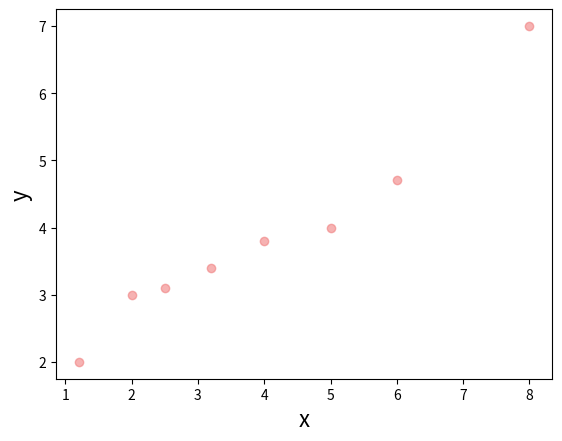

Python code for this plot:
# Funciones

'''

Vamos a entender como funciona el taximetro de un taxi.

    El precio puede depender del trayecto recorrido.
    
    El precio puede depender del modelo del auto
    
    El precio puede depender del numero de personas

Una funcion la podemos tomar como una maquina

Entra un elemento X y sale un elemento Y. En caso de una
variable,

y = f(x)

# Funcion.

Es una regla donde a cada elemento de un conjunto A se le 
asigna un elemnto del conjunto B.

    Verbalmente
    Numericamente
    Visualmente
    Algebraicamente
    
# Tipos de variables
    Cualitativas
        Nominales
            Son a las que les asignamos una cualidad. LEDS
        Ordinales
            Como su nombre lo dice, representan un orden. Altura
        Binarias
            Solo toman dos valores, usualmente usadas para
            representar estados.  
    Cuantitativas
        Discretas
            Son finitas y toman ciertos valores, como los numeros
            en una tabla por ejemplo.
        Continuas
            Sus valores pueden verse como infinitos al tomar cualquier
            valor dentro de los numeros reales en un rango establecido

'''

# https://colab.research.google.com/<link-removed>
# https://colab.research.google.com/<link-removed>
# https://colab.research.google.com/<link-removed>

# Percetron

'''
                x1 ->
                x2 ->
                x3 ->
Señales de      x4 ->       Union       ->      Funcion de  ->    y
entrada         x5 ->       Sumadora            activacion      Salida
                x6 ->
                x7 ->
                x8 ->
            Pesos Sinapticos

'''

# Funciones de activacion

# https://colab.research.google.com/<link-removed>
'''

Función lineal: mantener valores a lo largo de un proceso, predecir venta

Función escalón o de Heaviside: clasificaciones categóricas, ej. binarias

Función sigmoide: regresión logística, para probabilidades

Función tangente hiperbólica: para escalamiento

Función ReLU: simulación de “neuronas muertas”

'''

# Modelar funciones

import numpy as np
import matplotlib.pyplot as plt

x= np.array([1.2,2,3.2,2.5,5,6,4,8])
y= np.array([2,3,3.4,3.1,4,4.7,3.8,7])

fig, ax = plt.subplots()
plt.scatter(x,y, color = 'lightcoral', alpha=0.6)
ax.set_xlabel('x',fontsize=16)
ax.set_ylabel('y',fontsize=16)
plt.show()

# Como se calcula el error?

'''error = ^y - y'''